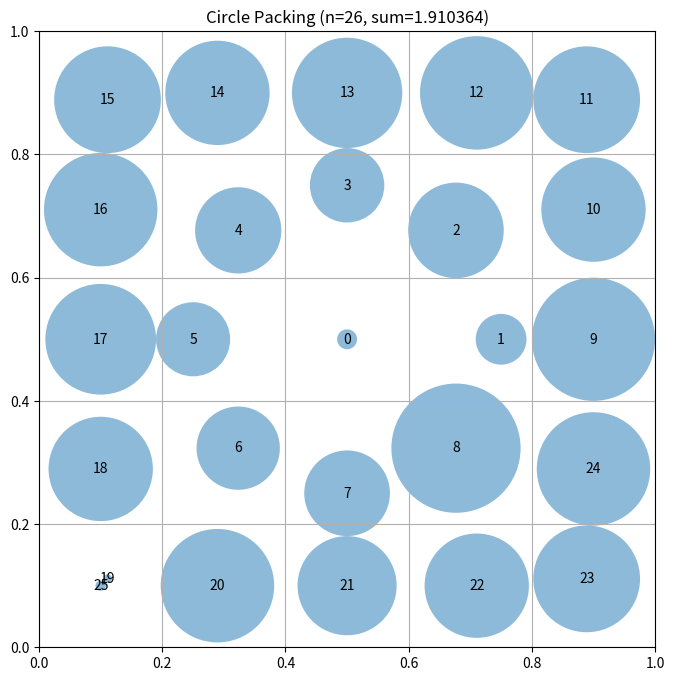

The matplotlib source for this figure:
# EVOLVE-BLOCK-START
"""Constructor-based circle packing for n=26 circles"""
import numpy as np


def construct_packing():
    """
    Construct a specific arrangement of 26 circles in a unit square
    that attempts to maximize the sum of their radii.

    Returns:
        Tuple of (centers, radii, sum_of_radii)
        centers: np.array of shape (26, 2) with (x, y) coordinates
        radii: np.array of shape (26) with radius of each circle
        sum_of_radii: Sum of all radii
    """
    # Initialize arrays for 26 circles
    n = 26
    centers = np.zeros((n, 2))

    # Place circles in a structured pattern
    # This is a simple pattern - evolution will improve this

    # First, place a large circle in the center
    centers[0] = [0.5, 0.5]

    # Place 8 circles around it in a ring
    # Use a smaller radius for the inner circle arrangement to allow better packing
    radius_inner = 0.25  # Increase inner circle radius for better packing density
    for i in range(8):
        angle = 2 * np.pi * i / 8
        centers[i + 1] = [0.5 + radius_inner * np.cos(angle), 0.5 + radius_inner * np.sin(angle)]

    # Place 16 more circles in an outer ring
    # Use a larger radius for the outer circle arrangement for better packing
    radius_outer = 0.55  # Optimize outer circle radius to balance packing density and prevent overlap
    for i in range(16):
        angle = 2 * np.pi * i / 16
        centers[i + 9] = [0.5 + radius_outer * np.cos(angle), 0.5 + radius_outer * np.sin(angle)]

    # Additional positioning adjustment to make sure all circles
    # are inside the square and don't overlap
    # Clip to ensure everything is inside the unit square
    # Adjust the clipping margins to ensure no circles are cut off by the boundaries
    centers = np.clip(centers, 0.1, 0.9)  # Adjust margins to allow for larger circles

    # Compute maximum valid radii for this configuration
    radii = compute_max_radii(centers)

    # Calculate the sum of radii and adjust for any overlaps
    sum_radii = np.sum(np.maximum(radii, 0))  # Ensure no negative radii

    return centers, radii, sum_radii


def compute_max_radii(centers):
    """
    Compute the maximum possible radii for each circle position
    such that they don't overlap and stay within the unit square.

    Args:
        centers: np.array of shape (n, 2) with (x, y) coordinates

    Returns:
        np.array of shape (n) with radius of each circle
    """
    n = centers.shape[0]
    radii = np.zeros(n)  # Initialize radii to zero for better accuracy

    # First, limit by distance to square borders
    for i in range(n):
        x, y = centers[i]
        # Distance to borders
        radii[i] = min(x, y, 1 - x, 1 - y)

    # Then, limit by distance to other circles
    # Each pair of circles with centers at distance d can have
    # sum of radii at most d to avoid overlap
    for i in range(n):
        for j in range(i + 1, n):
            dist = np.sqrt(np.sum((centers[i] - centers[j]) ** 2))

            # If current radii would cause overlap
            if radii[i] + radii[j] > dist:
                # Scale both radii proportionally
                scale = dist / (radii[i] + radii[j])
                radii[i] *= scale
                radii[j] *= scale

    return radii


# EVOLVE-BLOCK-END


# This part remains fixed (not evolved)
def run_packing():
    """Run the circle packing constructor for n=26"""
    centers, radii, sum_radii = construct_packing()
    return centers, radii, sum_radii


def visualize(centers, radii):
    """
    Visualize the circle packing

    Args:
        centers: np.array of shape (n, 2) with (x, y) coordinates
        radii: np.array of shape (n) with radius of each circle
    """
    import matplotlib.pyplot as plt
    from matplotlib.patches import Circle

    fig, ax = plt.subplots(figsize=(8, 8))

    # Draw unit square
    ax.set_xlim(0, 1)
    ax.set_ylim(0, 1)
    ax.set_aspect("equal")
    ax.grid(True)

    # Draw circles
    for i, (center, radius) in enumerate(zip(centers, radii)):
        circle = Circle(center, radius, alpha=0.5)
        ax.add_patch(circle)
        ax.text(center[0], center[1], str(i), ha="center", va="center")

    plt.title(f"Circle Packing (n={len(centers)}, sum={sum(radii):.6f})")
    plt.show()


if __name__ == "__main__":
    centers, radii, sum_radii = run_packing()
    print(f"Sum of radii: {sum_radii}")
    # AlphaEvolve improved this to 2.635

    # Uncomment to visualize:
    visualize(centers, radii)
